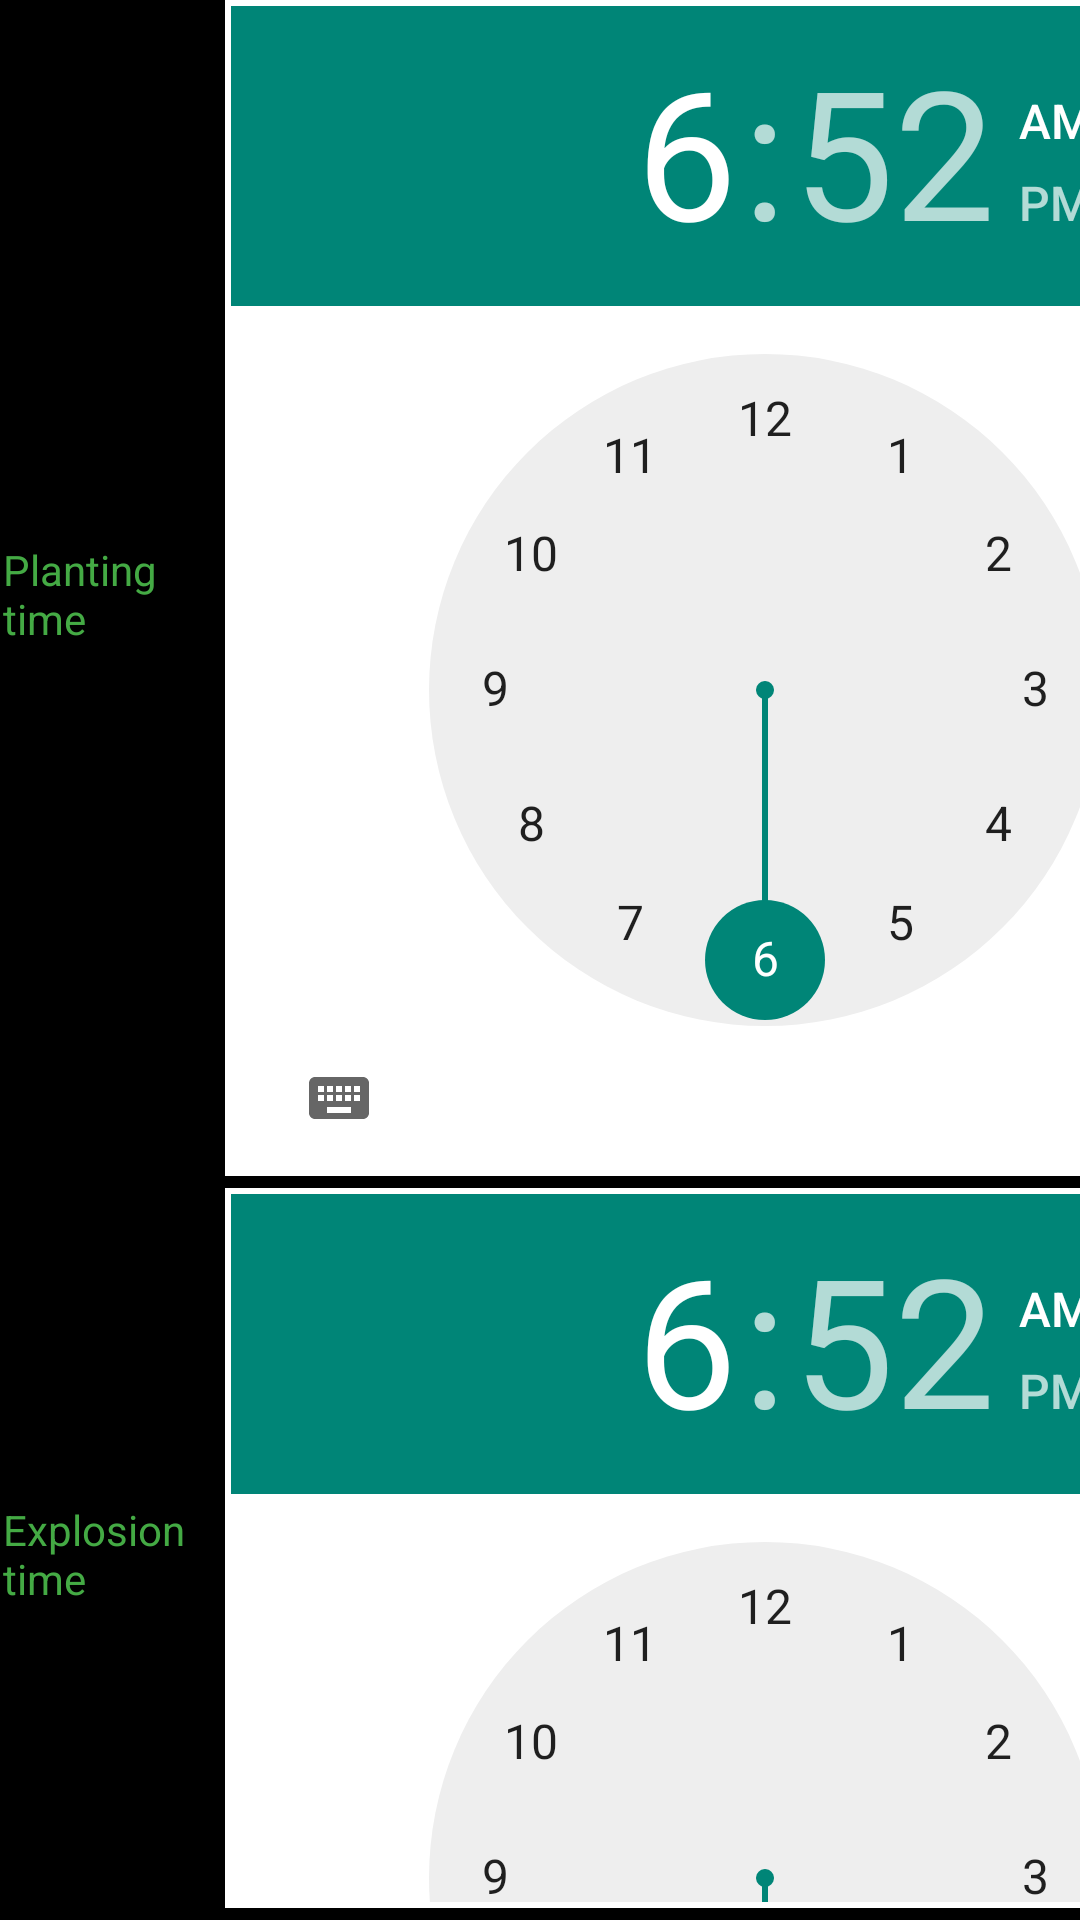

This screen was rendered from an Android layout file. Write that file and the resources it references.
<!-- AndroidManifest.xml: activity theme AppTheme -->
<!-- res/layout/activity_settings.xml -->
<?xml version="1.0" encoding="utf-8"?>
<LinearLayout xmlns:android="http://schemas.android.com/apk/res/android"
    android:layout_width="match_parent"
    android:layout_height="match_parent"
    android:background="#000000"
    android:orientation="vertical" >

    <TableLayout
        android:layout_width="match_parent"
        android:layout_height="wrap_content" >

        <TableRow
            android:id="@+id/tableRow1"
            android:layout_width="match_parent"
            android:layout_height="wrap_content" >

            <TextView
                android:id="@+id/textView1"
                style="@style/NonEditableTextView"
                android:layout_width="wrap_content"
                android:layout_height="wrap_content"
                android:layout_gravity="center_vertical"
                android:text="@string/settings_game_duration_label" />

            <TimePicker
                android:id="@+id/settings_game_duration_picker"
                style="@style/EditableTextView"
                android:layout_width="wrap_content"
                android:layout_height="wrap_content"
                android:layout_gravity="right" />

        </TableRow>

        <TableRow
            android:id="@+id/tableRow3"
            android:layout_width="match_parent"
            android:layout_height="wrap_content" >

            <TextView
                android:id="@+id/textView3"
                style="@style/NonEditableTextView"
                android:layout_width="wrap_content"
                android:layout_height="wrap_content"
                android:layout_gravity="center_vertical"
                android:text="@string/settings_bomb_timer_label" />

            <TimePicker
                android:id="@+id/settings_bomb_timer_picker"
                style="@style/EditableTextView"
                android:layout_width="wrap_content"
                android:layout_height="wrap_content"
                android:layout_gravity="right"
                 />

        </TableRow>

        <TableRow
            android:id="@+id/tableRow2"
            android:layout_width="wrap_content"
            android:layout_height="wrap_content" >

            <TextView
                android:id="@+id/textView2"
                style="@style/NonEditableTextView"
                android:layout_width="wrap_content"
                android:layout_height="wrap_content"
                android:layout_gravity="center_vertical"
                android:text="@string/settings_sensitivity_label" />

            <EditText
                android:id="@+id/settings_sensitivity"
                style="@style/EditableTextView"
                android:layout_width="match_parent"
                android:layout_height="wrap_content"
                android:ems="10"
                android:inputType="number" >

                <requestFocus />
            </EditText>

        </TableRow>
    </TableLayout>

    <Button
        android:id="@+id/settings_save_settings"
        style="@style/ButtonBarButton"
        android:layout_width="fill_parent"
        android:layout_height="wrap_content"
        android:layout_gravity="center"
        android:text="@string/settings_save_settings" />

</LinearLayout>
<!-- resources referenced by this layout -->
<resources>
  <string name="settings_bomb_timer_label">Explosion\ntime</string>
  <string name="settings_game_duration_label">Planting\ntime</string>
  <string name="settings_save_settings">Save settings</string>
  <string name="settings_sensitivity_label">Code input\nsensitivity</string>
  <style name="ButtonBarButton">
          <item name="android:layout_width">fill_parent</item>
          <item name="android:layout_height">wrap_content</item>
          
          <item name="android:layout_margin">2dp</item>
          
          <item name="android:paddingLeft">4dp</item>
          <item name="android:paddingTop">10dp</item>
          <item name="android:paddingRight">4dp</item>
          <item name="android:paddingBottom">10dp</item>
          
          <item name="android:background">@color/grey</item>
          <item name="android:textColorHint">@color/white</item>
          <item name="android:textColor">@color/black</item>    
      </style>
  <style name="EditableTextView">
          <item name="android:layout_width">fill_parent</item>
          <item name="android:layout_height">wrap_content</item>
          
          <item name="android:padding">2dp</item>
          <item name="android:layout_margin">2dp</item>
          
          <item name="android:background">@color/white</item>
          <item name="android:textColorHint">@color/green</item>
          <item name="android:textColor">@color/black</item>
      </style>
  <style name="NonEditableTextView">
          <item name="android:layout_width">fill_parent</item>
          <item name="android:layout_height">wrap_content</item>
          
          <item name="android:padding">1dp</item>
          
          <item name="android:background">@color/black</item>
          <item name="android:textColorHint">@color/white</item>
          <item name="android:textColor">@color/green</item>
      </style>
  <style name="AppTheme" parent="AppBaseTheme">
          
      </style>
  <color name="green">#44aa44</color>
  <style name="AppBaseTheme" parent="Theme.AppCompat.Light">
          
      </style>
  <!-- not gathered from this repository: default colours our renderer supplied (Android Studio template values) -->
  <color name="black">#FF000000</color>
  <color name="white">#FFFFFFFF</color>
</resources>
